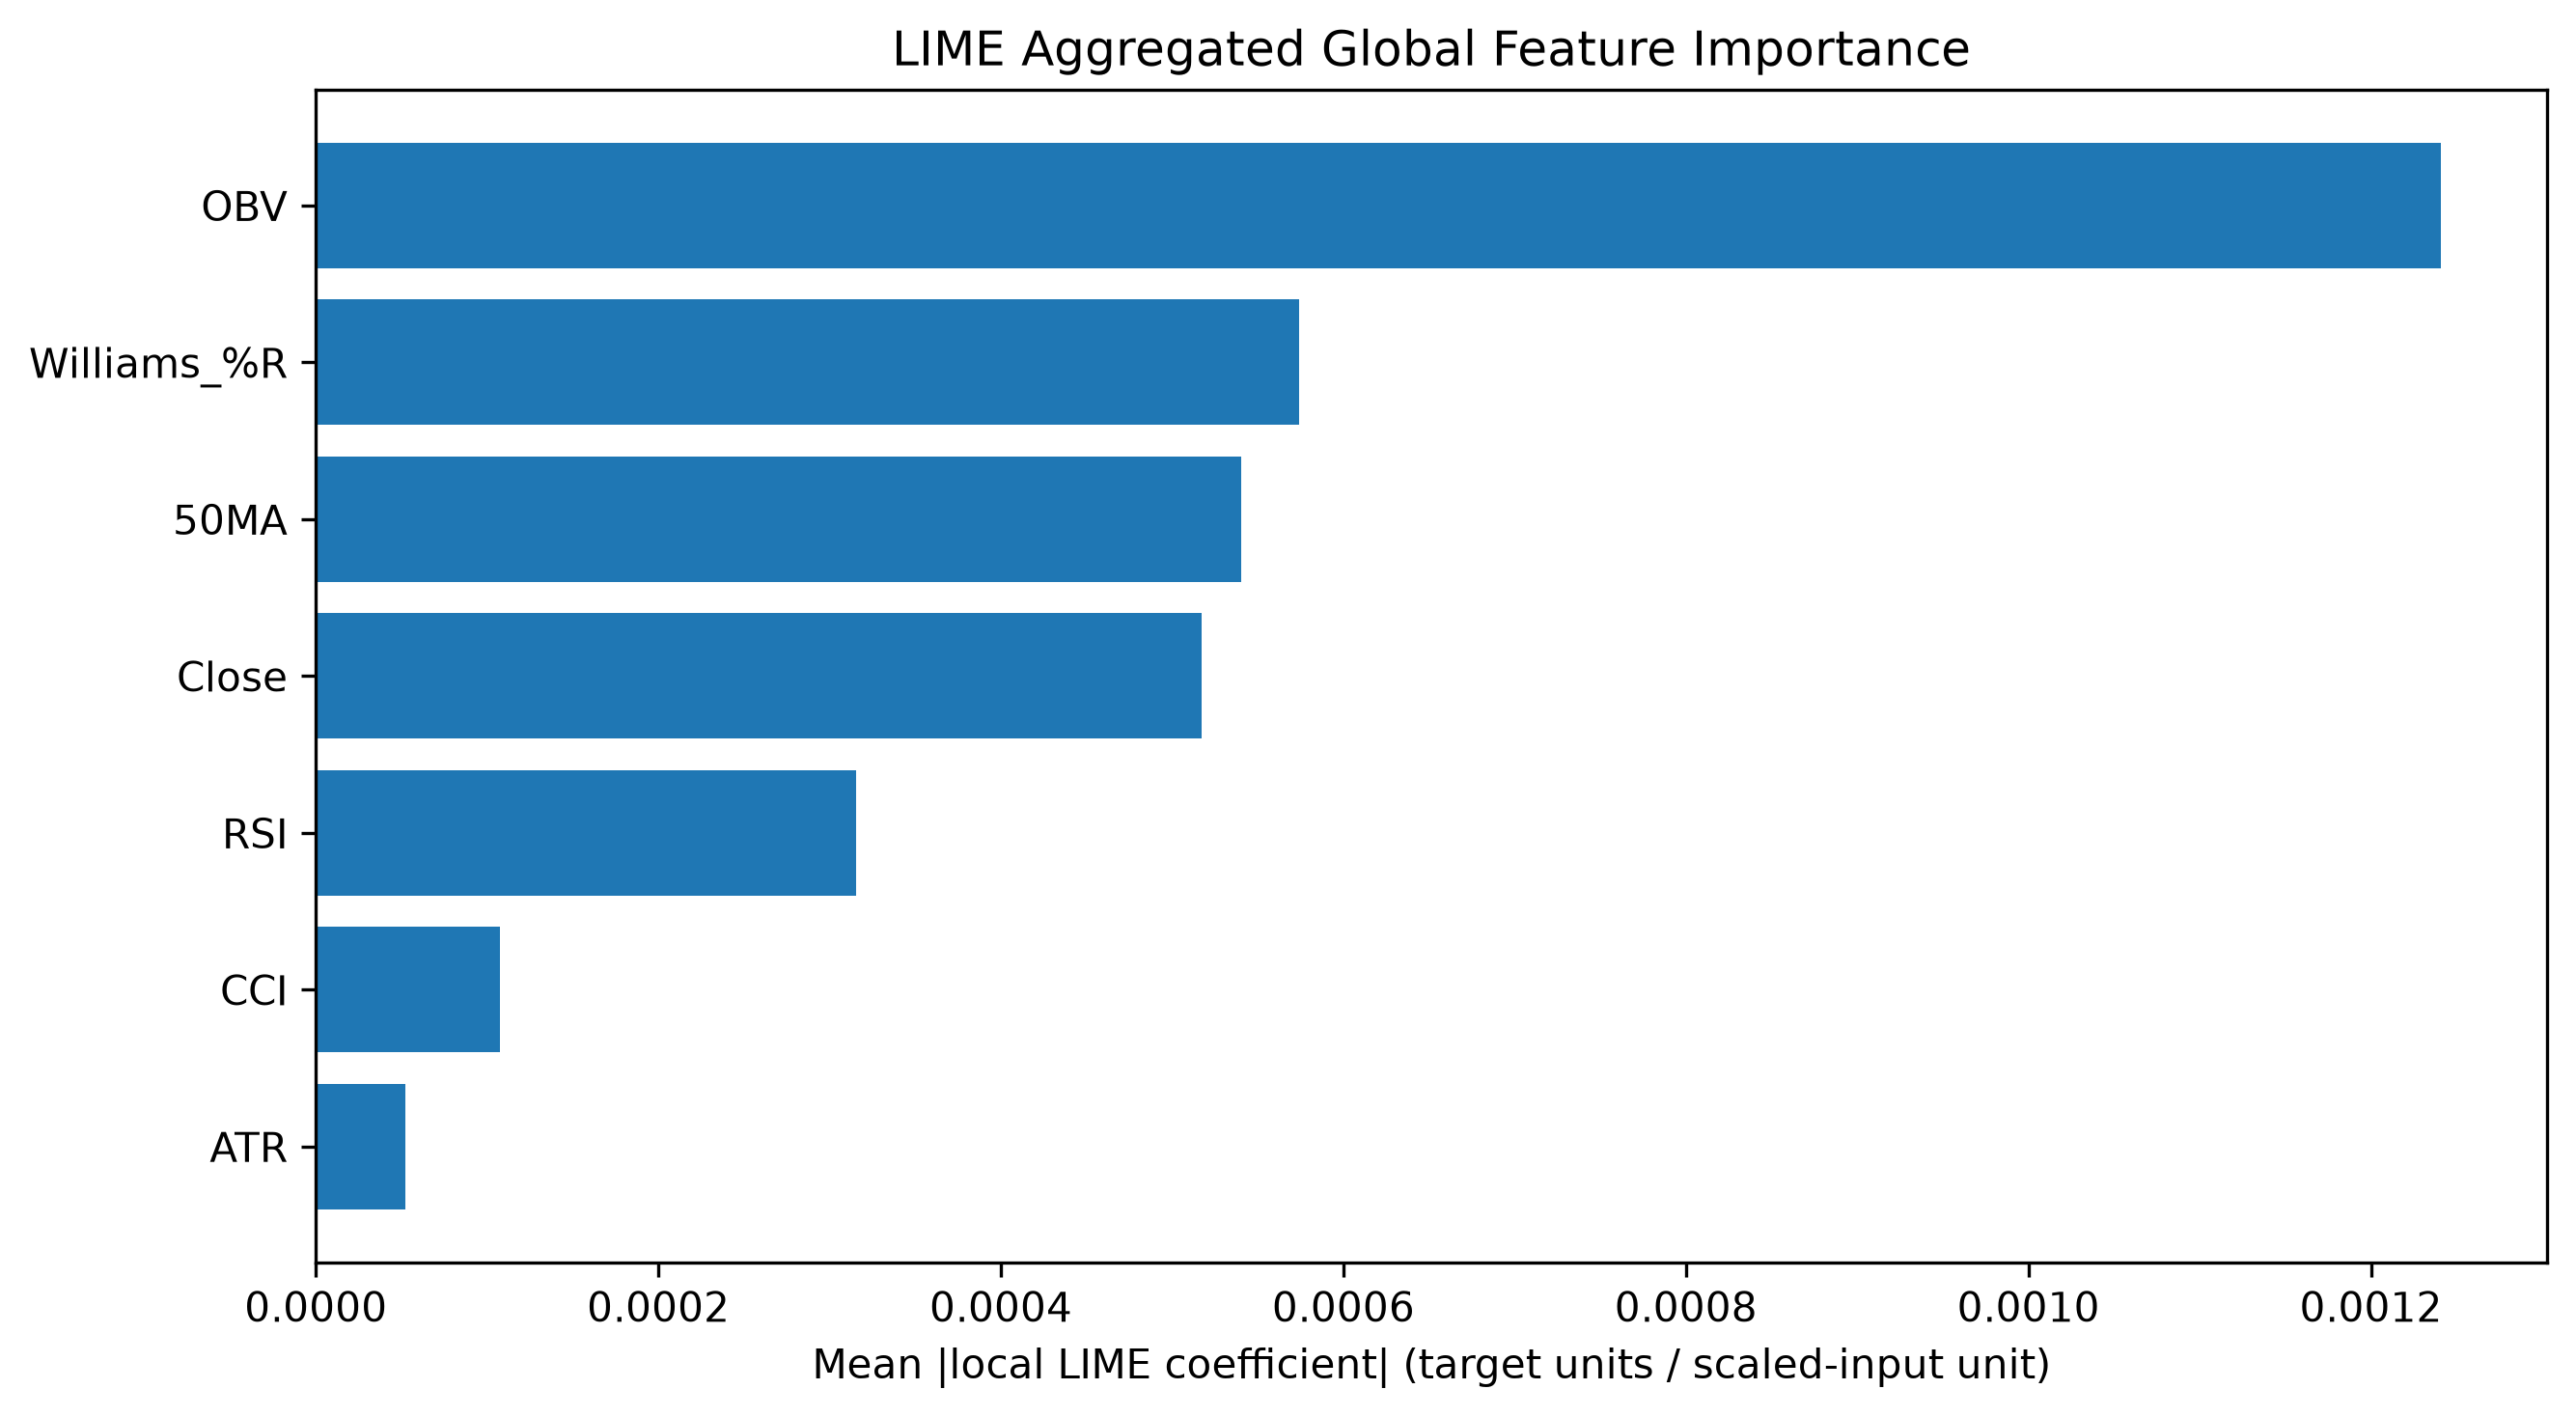

The data file committed next to this chart (first rows):
Feature, LIME MeanAbs, LIME Rank
OBV, 0.001241, 1
Williams_%R, 0.0005742, 2
50MA, 0.0005402, 3
Close, 0.0005172, 4
RSI, 0.0003154, 5
CCI, 0.0001078, 6
ATR, 5.2064416268985266e-05, 7
